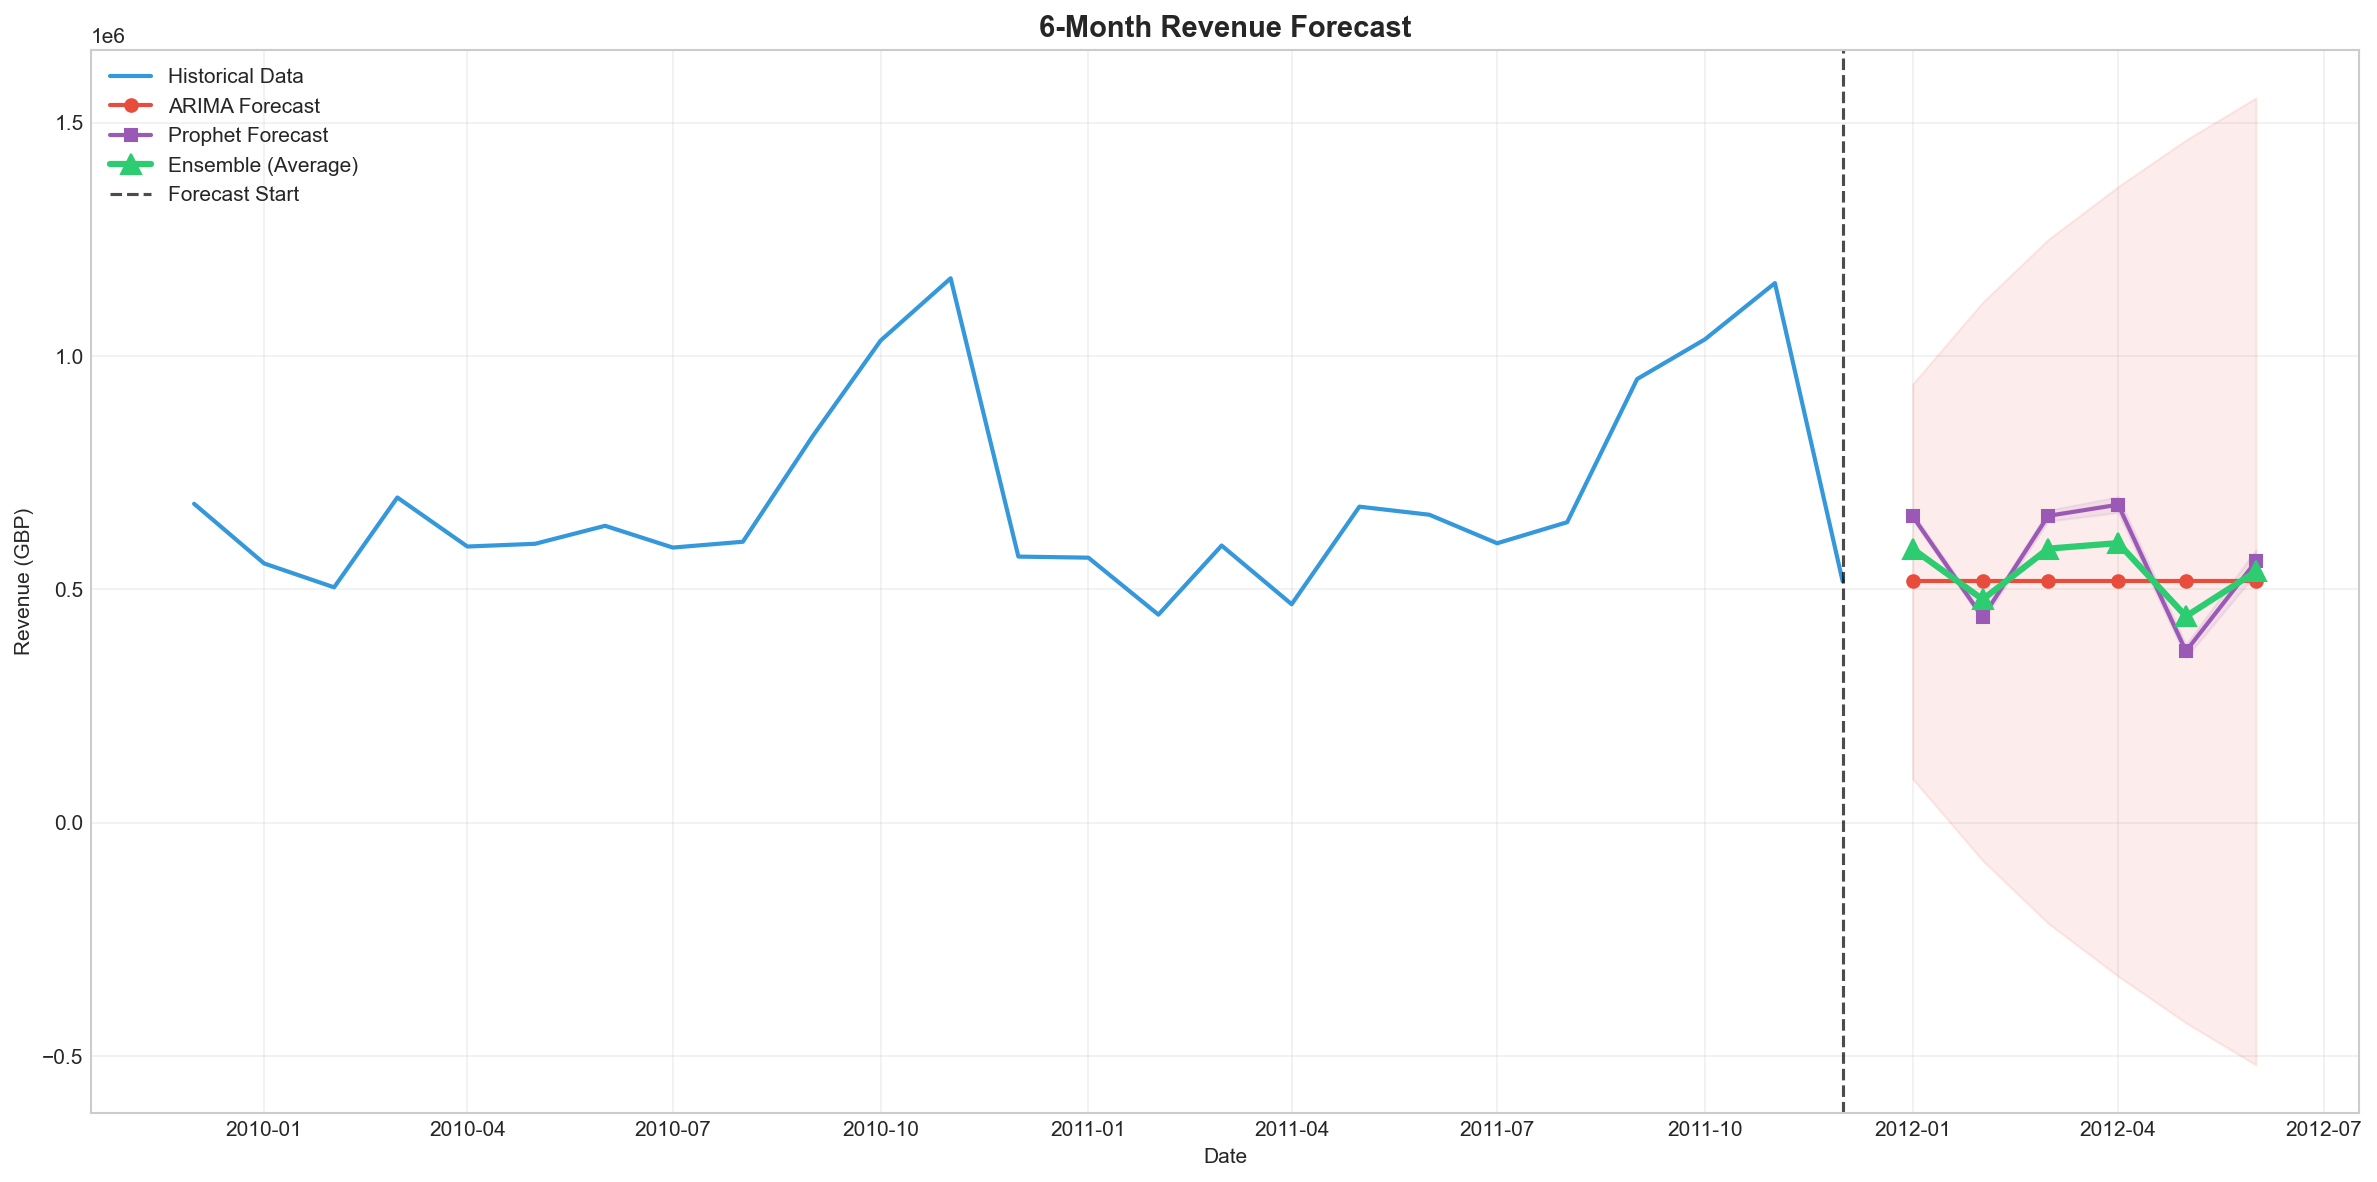

Source data for this figure (header and first rows):
Month, ARIMA_Forecast, ARIMA_Lower, ARIMA_Upper, Prophet_Forecast, Prophet_Lower, Prophet_Upper, Ensemble_Forecast
2012-01-01, 517208, 94401, 940015, 656828, 649224, 664432, 587018
2012-02-01, 517208, -80731, 1115148, 440305, 432089, 448510, 478757
2012-03-01, 517208, -215115, 1249532, 657703, 646375, 669678, 587456
2012-04-01, 517208, -328406, 1362822, 681520, 664698, 698477, 599364
2012-05-01, 517208, -428217, 1462634, 367840, 354247, 382409, 442524
2012-06-01, 517208, -518453, 1552870, 560034, 534143, 584873, 538621
